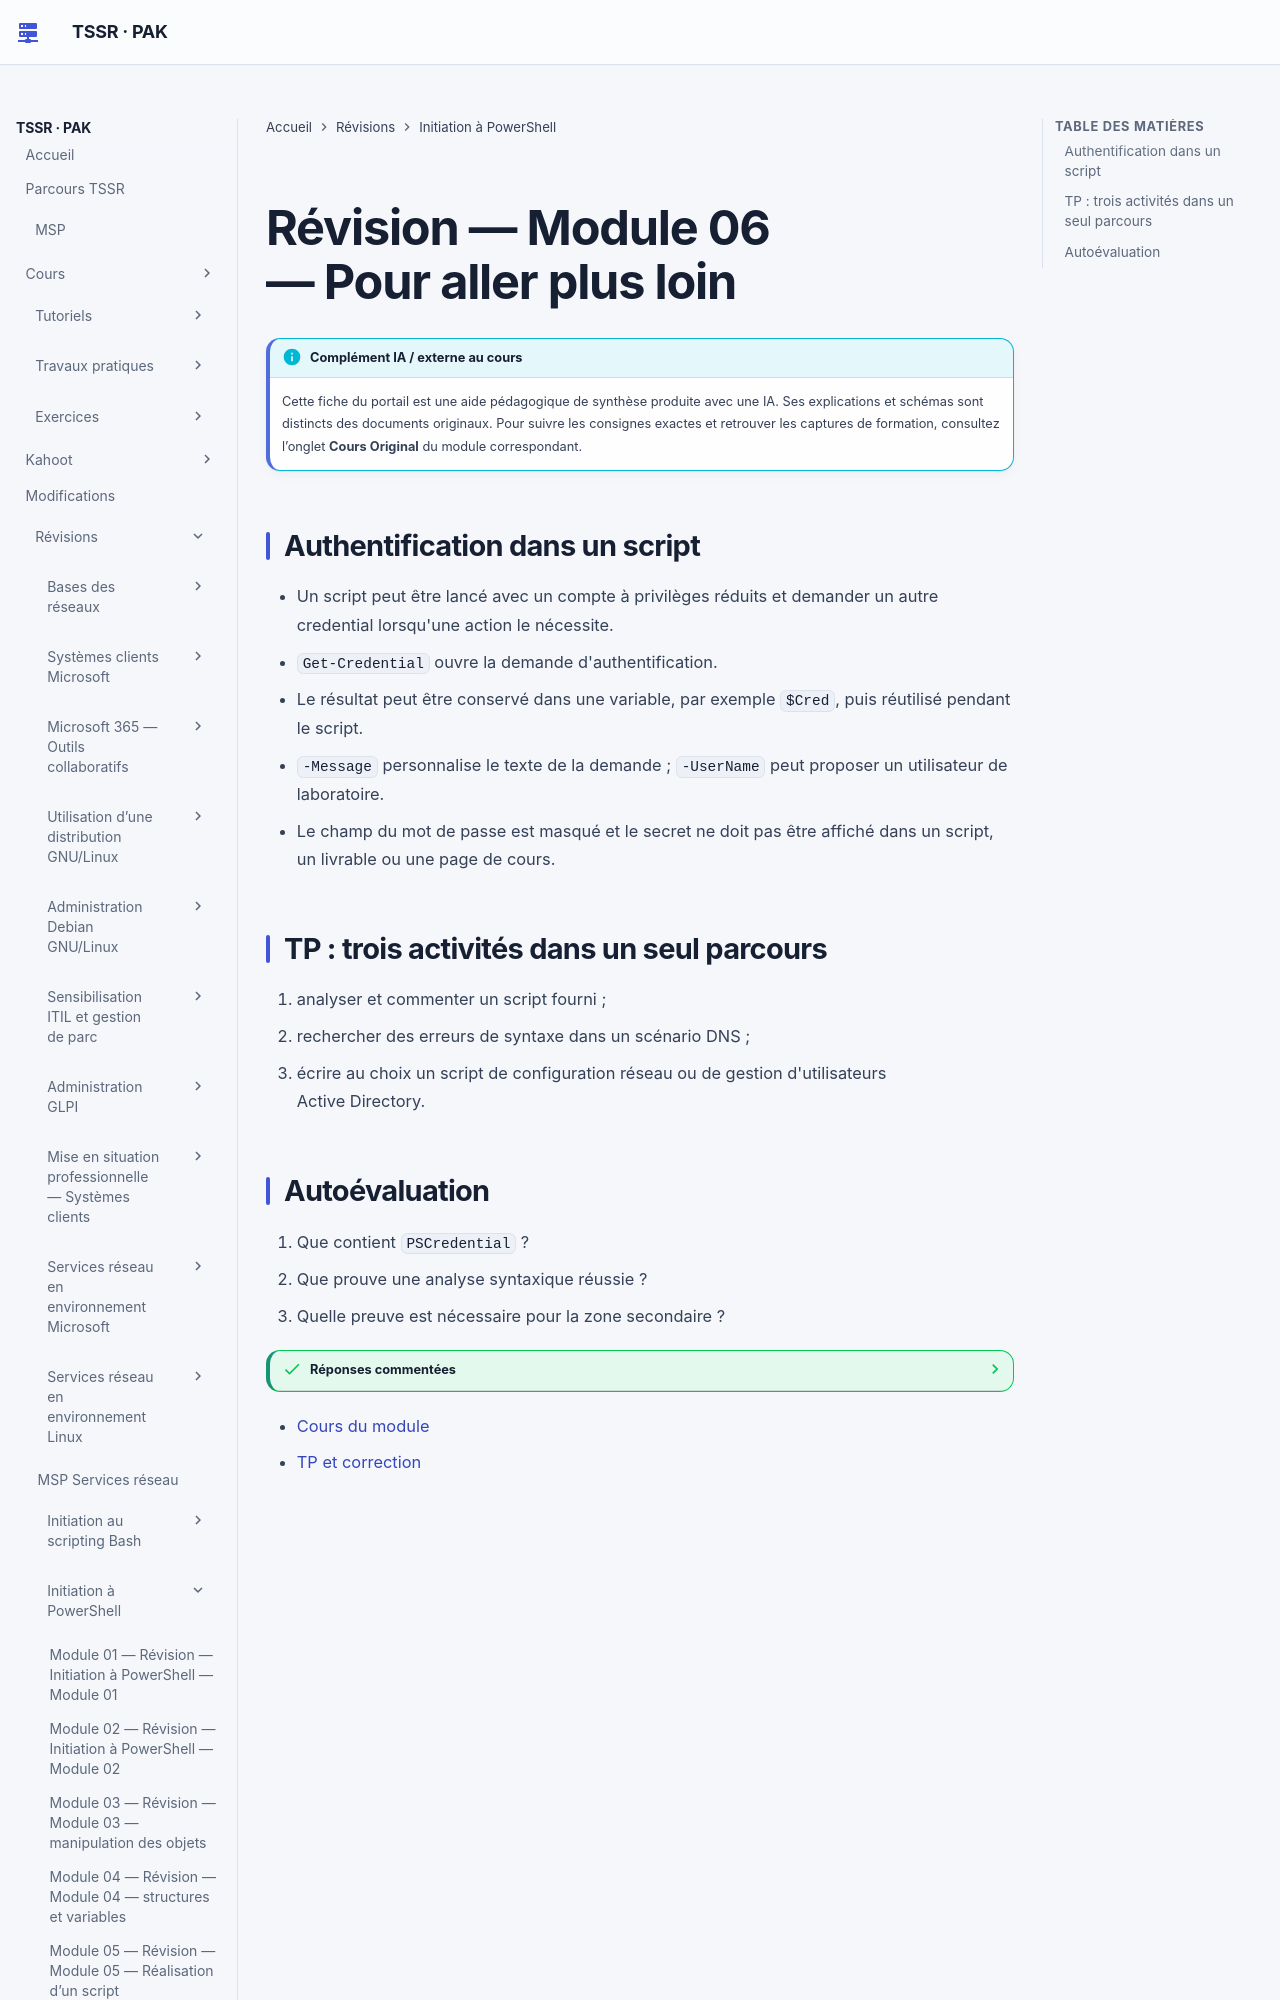

repository: sk34pk25/tssr-cours · page: revision/12-initiation-powershell/module-06/index.html · generator: mkdocs

# Révision — Module 06 — Pour aller plus loin

## Authentification dans un script

- Un script peut être lancé avec un compte à privilèges réduits et demander un
  autre credential lorsqu'une action le nécessite.
- `Get-Credential` ouvre la demande d'authentification.
- Le résultat peut être conservé dans une variable, par exemple `$Cred`, puis
  réutilisé pendant le script.
- `-Message` personnalise le texte de la demande ; `-UserName` peut proposer un
  utilisateur de laboratoire.
- Le champ du mot de passe est masqué et le secret ne doit pas être affiché dans
  un script, un livrable ou une page de cours.

## TP : trois activités dans un seul parcours

1. analyser et commenter un script fourni ;
2. rechercher des erreurs de syntaxe dans un scénario DNS ;
3. écrire au choix un script de configuration réseau ou de gestion
   d'utilisateurs Active Directory.
